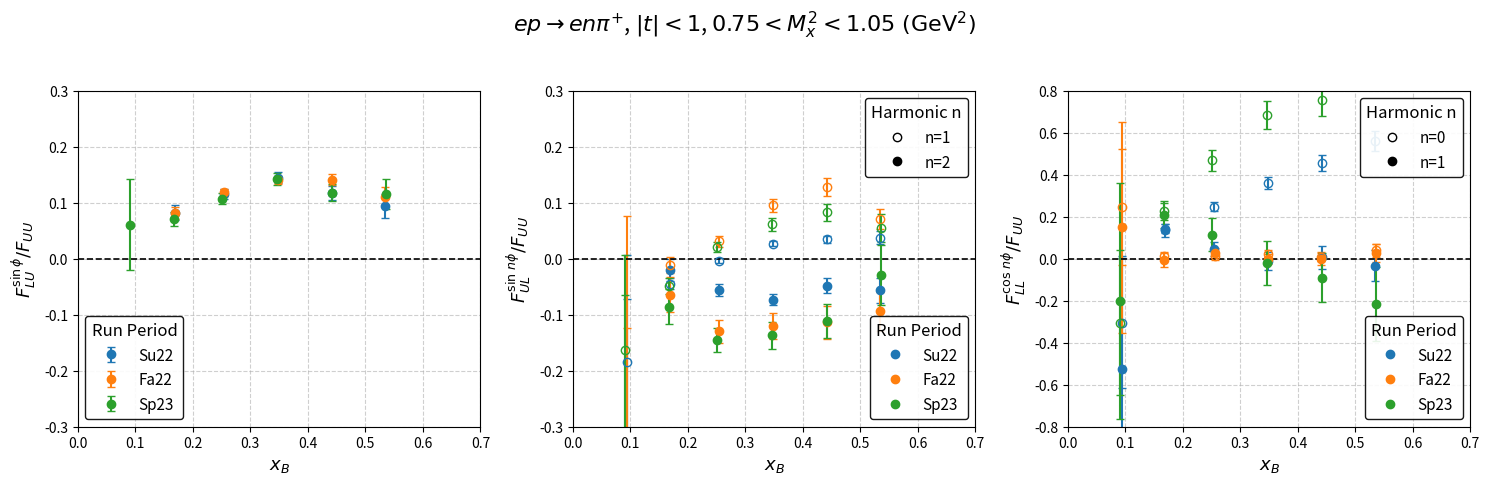
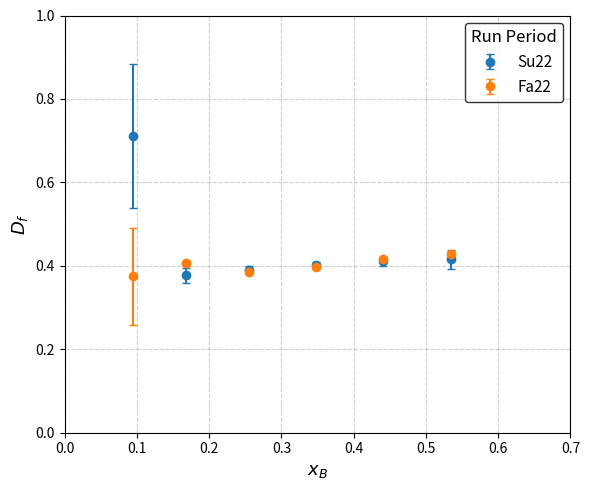

Recreate these plots in Python, in order.
#!/usr/bin/env python3

import os
import numpy as np
import matplotlib.pyplot as plt
from matplotlib.lines import Line2D

# -----------------------------------------------------------------------------
# Hard-coded data for all three run periods
#
# Updated Su22, Fa22, and Sp23 data
# -----------------------------------------------------------------------------

# RGC Su22 data (new iteration)
enpichi2FitsALUsinphi_Su22 = [
    [0.094266731, 1.184739999, 0.126228827],
    [0.168622194, 0.082358508, 0.012946927],
    [0.254887003, 0.115297657, 0.008854289],
    [0.348247742, 0.144713802, 0.009273995],
    [0.441277333, 0.117431442, 0.012353808],
    [0.535009222, 0.094723130, 0.021626204]
]

enpichi2FitsAULsinphi_Su22 = [
    [0.094266731, -0.184631847, 0.191657162],
    [0.168622194, -0.044874584, 0.009740722],
    [0.254887003, -0.003269898, 0.004667702],
    [0.348247742,  0.026541647, 0.004654548],
    [0.441277333,  0.034840513, 0.006110932],
    [0.535009222,  0.037791240, 0.010864224]
]

enpichi2FitsAULsin2phi_Su22 = [
    [0.094266731, -0.571432390, 0.500337273],
    [0.168622194, -0.019945862, 0.019491545],
    [0.254887003, -0.056427290, 0.010940032],
    [0.348247742, -0.072941551, 0.010565592],
    [0.441277333, -0.047906347, 0.012682486],
    [0.535009222, -0.056154311, 0.022573166]
]

enpichi2FitsALL_Su22 = [
    [0.094266731, -0.306180156, 0.310512623],
    [0.168622194,  0.143004808, 0.020412174],
    [0.254887003,  0.247780646, 0.020903540],
    [0.348247742,  0.360906216, 0.028176244],
    [0.441277333,  0.455831998, 0.035994583],
    [0.535009222,  0.561823491, 0.047924768]
]

enpichi2FitsALLcosphi_Su22 = [
    [0.094266731, -0.527234710, 0.538136648],
    [0.168622194,  0.134872856, 0.032581310],
    [0.254887003,  0.046520308, 0.032689097],
    [0.348247742, -0.009177298, 0.043351783],
    [0.441277333,  0.006301889, 0.055863447],
    [0.535009222, -0.033540762, 0.074341147]
]

# RGC Fa22 data (provided results)
enpichi2FitsALUsinphi_Fa22 = [
    [0.094825648, 1.221850467, 0.095501230],
    [0.168249360, 0.081525475, 0.009989312],
    [0.255099359, 0.118300134, 0.007065332],
    [0.348334763, 0.140055462, 0.007378878],
    [0.441201661, 0.140928523, 0.009773392],
    [0.534977263, 0.110737425, 0.016852914]
]

enpichi2FitsAULsinphi_Fa22 = [
    [0.094825648, -0.376535201, 0.252579804],
    [0.168249360, -0.011194402, 0.014338757],
    [0.255099359,  0.030969050, 0.009579115],
    [0.348334763,  0.095187183, 0.012142933],
    [0.441201661,  0.127867020, 0.015579627],
    [0.534977263,  0.070995111, 0.017459805]
]

enpichi2FitsAULsin2phi_Fa22 = [
    [0.094825648, -0.566783688, 0.642963670],
    [0.168249360, -0.064458370, 0.031522996],
    [0.255099359, -0.129267858, 0.020633944],
    [0.348334763, -0.119990899, 0.022631878],
    [0.441201661, -0.113559008, 0.029206404],
    [0.534977263, -0.094101903, 0.035253298]
]

enpichi2FitsALL_Fa22 = [
    [0.094966860, 0.245869621, 0.274476863],
    [0.168066023, 0.011443390, 0.019760262],
    [0.255206095, 0.013521409, 0.018272795],
    [0.348425967, 0.024734125, 0.018401430],
    [0.441160429, 0.009835744, 0.022337638],
    [0.535321960, 0.039381503, 0.030368159]
]

enpichi2FitsALLcosphi_Fa22 = [
    [0.094966860,  0.149000765, 0.501680893],
    [0.168066023, -0.006541656, 0.031406204],
    [0.255206095,  0.025607394, 0.024171661],
    [0.348425967, -0.001640641, 0.022943155],
    [0.441160429, -0.001361157, 0.029325971],
    [0.535321960,  0.025618792, 0.043025987]
]

# RGC Sp23 data (newly provided)
enpichi2FitsALUsinphi_Sp23 = [
    [0.091314751, 0.060825979, 0.081001615],
    [0.166606555, 0.070263513, 0.012697034],
    [0.251219557, 0.107175756, 0.009614248],
    [0.346388218, 0.141913308, 0.010857952],
    [0.441235552, 0.118073067, 0.014919450],
    [0.535187978, 0.115828125, 0.026600146]
]

enpichi2FitsAULsinphi_Sp23 = [
    [0.091314751, -0.162890858, 0.168725297],
    [0.166606555, -0.048730818, 0.014200007],
    [0.251219557,  0.021636751, 0.008788846],
    [0.346388218,  0.061416533, 0.011107487],
    [0.441235552,  0.083394476, 0.015168372],
    [0.535187978,  0.054499349, 0.024740870]
]

enpichi2FitsAULsin2phi_Sp23 = [
    [0.091314751, -0.457165997, 0.391519108],
    [0.166606555, -0.085380031, 0.031549856],
    [0.251219557, -0.144550462, 0.021494309],
    [0.346388218, -0.136857506, 0.023524901],
    [0.441235552, -0.111260784, 0.031197954],
    [0.535187978, -0.028997084, 0.053477696]
]

enpichi2FitsALL_Sp23 = [
    [0.091314751, -0.304360525, 0.346625601],
    [0.166606555,  0.225550203, 0.041348592],
    [0.251219557,  0.467703808, 0.049215221],
    [0.346388218,  0.682918822, 0.066882965],
    [0.441235552,  0.755524113, 0.077509172],
    [0.535187978,  1.030950644, 0.113721860]
]

enpichi2FitsALLcosphi_Sp23 = [
    [0.091314751, -0.201466363, 0.561259035],
    [0.166606555,  0.210346307, 0.063563879],
    [0.251219557,  0.113239109, 0.078644153],
    [0.346388218, -0.020487997, 0.105744642],
    [0.441235552, -0.090960470, 0.117496619],
    [0.535187978, -0.216175985, 0.175101458]
]

# -----------------------------------------------------------------------------
# Organize data by run period
# -----------------------------------------------------------------------------
periods = {
    "Su22": {
        "ALUsinphi": enpichi2FitsALUsinphi_Su22,
        "AULsinphi": enpichi2FitsAULsinphi_Su22,
        "AULsin2phi": enpichi2FitsAULsin2phi_Su22,
        "ALL_n0": enpichi2FitsALL_Su22,
        "ALLcosphi": enpichi2FitsALLcosphi_Su22
    },
    "Fa22": {
        "ALUsinphi": enpichi2FitsALUsinphi_Fa22,
        "AULsinphi": enpichi2FitsAULsinphi_Fa22,
        "AULsin2phi": enpichi2FitsAULsin2phi_Fa22,
        "ALL_n0": enpichi2FitsALL_Fa22,
        "ALLcosphi": enpichi2FitsALLcosphi_Fa22
    },
    "Sp23": {
        "ALUsinphi": enpichi2FitsALUsinphi_Sp23,
        "AULsinphi": enpichi2FitsAULsinphi_Sp23,
        "AULsin2phi": enpichi2FitsAULsin2phi_Sp23,
        "ALL_n0": enpichi2FitsALL_Sp23,
        "ALLcosphi": enpichi2FitsALLcosphi_Sp23
    }
}

# Colors for each run period
colors = {
    "Su22": "tab:blue",
    "Fa22": "tab:orange",
    "Sp23": "tab:green"
}

# -----------------------------------------------------------------------------
# Convert each list in each period to NumPy arrays
# -----------------------------------------------------------------------------
for p in periods:
    for key in periods[p]:
        data_list = periods[p][key]
        if len(data_list) > 0:
            arr = np.array(data_list)
            x = arr[:, 0]
            y = arr[:, 1]
            yerr = arr[:, 2]
            periods[p][key] = {"x": x, "y": y, "yerr": yerr}
        else:
            periods[p][key] = None
        # endif
    # end for key
# end for p

# -----------------------------------------------------------------------------
# Create output directory if it does not exist
# -----------------------------------------------------------------------------
out_dir = os.path.join("output", "enpi+")
if not os.path.isdir(out_dir):
    os.makedirs(out_dir, exist_ok=True)
# endif

# -----------------------------------------------------------------------------
# Plotting: 1×3 figure, all three run periods on each subplot
# -----------------------------------------------------------------------------
plt.figure(figsize=(15, 5))
plt.suptitle(
    r"$ep \rightarrow en\pi^{+}$, $|t| < 1$, $0.75 < M_{x}^{2} < 1.05\ (\mathrm{GeV}^{2})$",
    fontsize=16,
    y=0.96
)

# Increase base font size for axes labels
label_fontsize = 13

# -------------------------
# Subplot 1: ALU sinφ (all 3 periods)
# -------------------------
ax1 = plt.subplot(1, 3, 1)

for p in ["Su22", "Fa22", "Sp23"]:
    data = periods[p]["ALUsinphi"]
    if data is not None:
        ax1.errorbar(
            data["x"],
            data["y"],
            yerr=data["yerr"],
            fmt="o",
            color=colors[p],
            ecolor=colors[p],
            capsize=3,
            label=p
        )
    # endif
# end for

ax1.set_xlim(0, 0.7)
ax1.set_ylim(-0.3, 0.3)
ax1.set_xlabel(r"$x_{B}$", fontsize=label_fontsize)
ax1.set_ylabel(r"$F_{LU}^{\sin\phi}/F_{UU}$", fontsize=label_fontsize)
ax1.axhline(0, color="black", linestyle="--", linewidth=1.2)
ax1.grid(True, linestyle="--", alpha=0.6)

# Legend for run periods (Su22, Fa22, Sp23)
legend1 = ax1.legend(
    title="Run Period",
    frameon=True,
    edgecolor="black",
    fontsize=11,
    title_fontsize=12
)
legend1.get_frame().set_alpha(0.9)

# -------------------------
# Subplot 2: AUL sinφ (n=1, open) & sin2φ (n=2, closed) for all periods
# -------------------------
ax2 = plt.subplot(1, 3, 2, sharex=ax1)

for p in ["Su22", "Fa22", "Sp23"]:
    d1 = periods[p]["AULsinphi"]
    d2 = periods[p]["AULsin2phi"]
    if d1 is not None:
        ax2.errorbar(
            d1["x"],
            d1["y"],
            yerr=d1["yerr"],
            fmt="o",
            mfc="none",        # open circle for n=1
            mec=colors[p],
            ecolor=colors[p],
            capsize=3,
            label=f"{p}, n=1"
        )
    # endif
    if d2 is not None:
        ax2.errorbar(
            d2["x"],
            d2["y"],
            yerr=d2["yerr"],
            fmt="o",
            color=colors[p],   # filled circle for n=2
            ecolor=colors[p],
            capsize=3,
            label=f"{p}, n=2"
        )
    # endif
# end for

ax2.set_xlim(0, 0.7)
ax2.set_ylim(-0.3, 0.3)
ax2.set_xlabel(r"$x_{B}$", fontsize=label_fontsize)
ax2.set_ylabel(r"$F_{UL}^{\sin\,n\phi}/F_{UU}$", fontsize=label_fontsize)
ax2.axhline(0, color="black", linestyle="--", linewidth=1.2)
ax2.grid(True, linestyle="--", alpha=0.6)

# Legend for harmonic n (subplot 2)
legend_n2 = ax2.legend(
    handles=[
        Line2D([0], [0], marker='o', mfc='none', mec='black', linestyle='', label='n=1'),
        Line2D([0], [0], marker='o', color='black', linestyle='', label='n=2')
    ],
    title="Harmonic n",
    frameon=True,
    edgecolor="black",
    loc='upper right',
    fontsize=11,
    title_fontsize=12
)
legend_n2.get_frame().set_alpha(0.9)
ax2.add_artist(legend_n2)

# Legend for run periods (subplot 2)
legend_runs2 = ax2.legend(
    handles=[
        Line2D([0], [0], marker='o', color=colors["Su22"], linestyle='', label='Su22'),
        Line2D([0], [0], marker='o', color=colors["Fa22"], linestyle='', label='Fa22'),
        Line2D([0], [0], marker='o', color=colors["Sp23"], linestyle='', label='Sp23')
    ],
    title="Run Period",
    frameon=True,
    edgecolor="black",
    loc='lower right',
    fontsize=11,
    title_fontsize=12
)
legend_runs2.get_frame().set_alpha(0.9)

# -------------------------
# Subplot 3: ALL n=0 (open) & cosφ (n=1, closed) for all periods
# -------------------------
ax3 = plt.subplot(1, 3, 3, sharex=ax1)

for p in ["Su22", "Fa22", "Sp23"]:
    d0 = periods[p]["ALL_n0"]
    d1 = periods[p]["ALLcosphi"]
    if d0 is not None:
        ax3.errorbar(
            d0["x"],
            d0["y"],
            yerr=d0["yerr"],
            fmt="o",
            mfc="none",        # open circle for n=0
            mec=colors[p],
            ecolor=colors[p],
            capsize=3,
            label=f"{p}, n=0"
        )
    # endif
    if d1 is not None:
        ax3.errorbar(
            d1["x"],
            d1["y"],
            yerr=d1["yerr"],
            fmt="o",
            color=colors[p],   # filled circle for n=1
            ecolor=colors[p],
            capsize=3,
            label=f"{p}, n=1"
        )
    # endif
# end for

ax3.set_xlim(0, 0.7)
ax3.set_ylim(-0.8, 0.8)
ax3.set_xlabel(r"$x_{B}$", fontsize=label_fontsize)
ax3.set_ylabel(r"$F_{LL}^{\cos\,n\phi}/F_{UU}$", fontsize=label_fontsize)
ax3.axhline(0, color="black", linestyle="--", linewidth=1.2)
ax3.grid(True, linestyle="--", alpha=0.6)

# Legend for harmonic n (subplot 3)
legend_n3 = ax3.legend(
    handles=[
        Line2D([0], [0], marker='o', mfc='none', mec='black', linestyle='', label='n=0'),
        Line2D([0], [0], marker='o', color='black', linestyle='', label='n=1')
    ],
    title="Harmonic n",
    frameon=True,
    edgecolor="black",
    loc='upper right',
    fontsize=11,
    title_fontsize=12
)
legend_n3.get_frame().set_alpha(0.9)
ax3.add_artist(legend_n3)

# Legend for run periods (subplot 3)
legend_runs3 = ax3.legend(
    handles=[
        Line2D([0], [0], marker='o', color=colors["Su22"], linestyle='', label='Su22'),
        Line2D([0], [0], marker='o', color=colors["Fa22"], linestyle='', label='Fa22'),
        Line2D([0], [0], marker='o', color=colors["Sp23"], linestyle='', label='Sp23')
    ],
    title="Run Period",
    frameon=True,
    edgecolor="black",
    loc='lower right',
    fontsize=11,
    title_fontsize=12
)
legend_runs3.get_frame().set_alpha(0.9)

plt.tight_layout(rect=[0, 0, 1, 0.93])

# Save the asymmetry figure under output/enpi+/
asymmetry_filename = os.path.join(out_dir, "rgc_enpi+_AllPeriods.pdf")
plt.savefig(asymmetry_filename)
print(f"Asymmetry plot saved to '{asymmetry_filename}'")

# -----------------------------------------------------------------------------
# New functionality: Plot dilution factor vs xB for Su22 and Fa22
# -----------------------------------------------------------------------------

# Dilution factor data for Su22
x_Su22 = np.array([row[0] for row in enpichi2FitsALUsinphi_Su22])
dil_Su22 = np.array([0.711119, 0.376873, 0.390790, 0.401177, 0.410563, 0.416077])
dil_err_Su22 = np.array([0.173083, 0.0175818, 0.00942491, 0.00801711, 0.0108668, 0.0225813])

# Dilution factor data for Fa22
x_Fa22 = np.array([row[0] for row in enpichi2FitsALUsinphi_Fa22])
dil_Fa22 = np.array([0.374532, 0.406101, 0.386122, 0.397153, 0.415526, 0.428239])
dil_err_Fa22 = np.array([0.117283, 0.00608866, 0.00354573, 0.00301186, 0.00400862, 0.00824607])

plt.figure(figsize=(6, 5))
plt.errorbar(
    x_Su22,
    dil_Su22,
    yerr=dil_err_Su22,
    fmt="o",
    color=colors["Su22"],
    ecolor=colors["Su22"],
    capsize=3,
    label="Su22"
)
plt.errorbar(
    x_Fa22,
    dil_Fa22,
    yerr=dil_err_Fa22,
    fmt="o",
    color=colors["Fa22"],
    ecolor=colors["Fa22"],
    capsize=3,
    label="Fa22"
)

plt.xlabel(r"$x_{B}$", fontsize=label_fontsize)
plt.ylabel(r"$D_{f}$", fontsize=label_fontsize)
plt.ylim(0, 1)
plt.xlim(0, 0.7)
plt.grid(True, linestyle="--", alpha=0.6)
plt.legend(frameon=True, edgecolor="black", fontsize=11, title="Run Period", title_fontsize=12)

plt.tight_layout()
dilution_filename = os.path.join(out_dir, "dilution_vs_xB.pdf")
plt.savefig(dilution_filename)
print(f"Dilution factor plot saved to '{dilution_filename}'")
